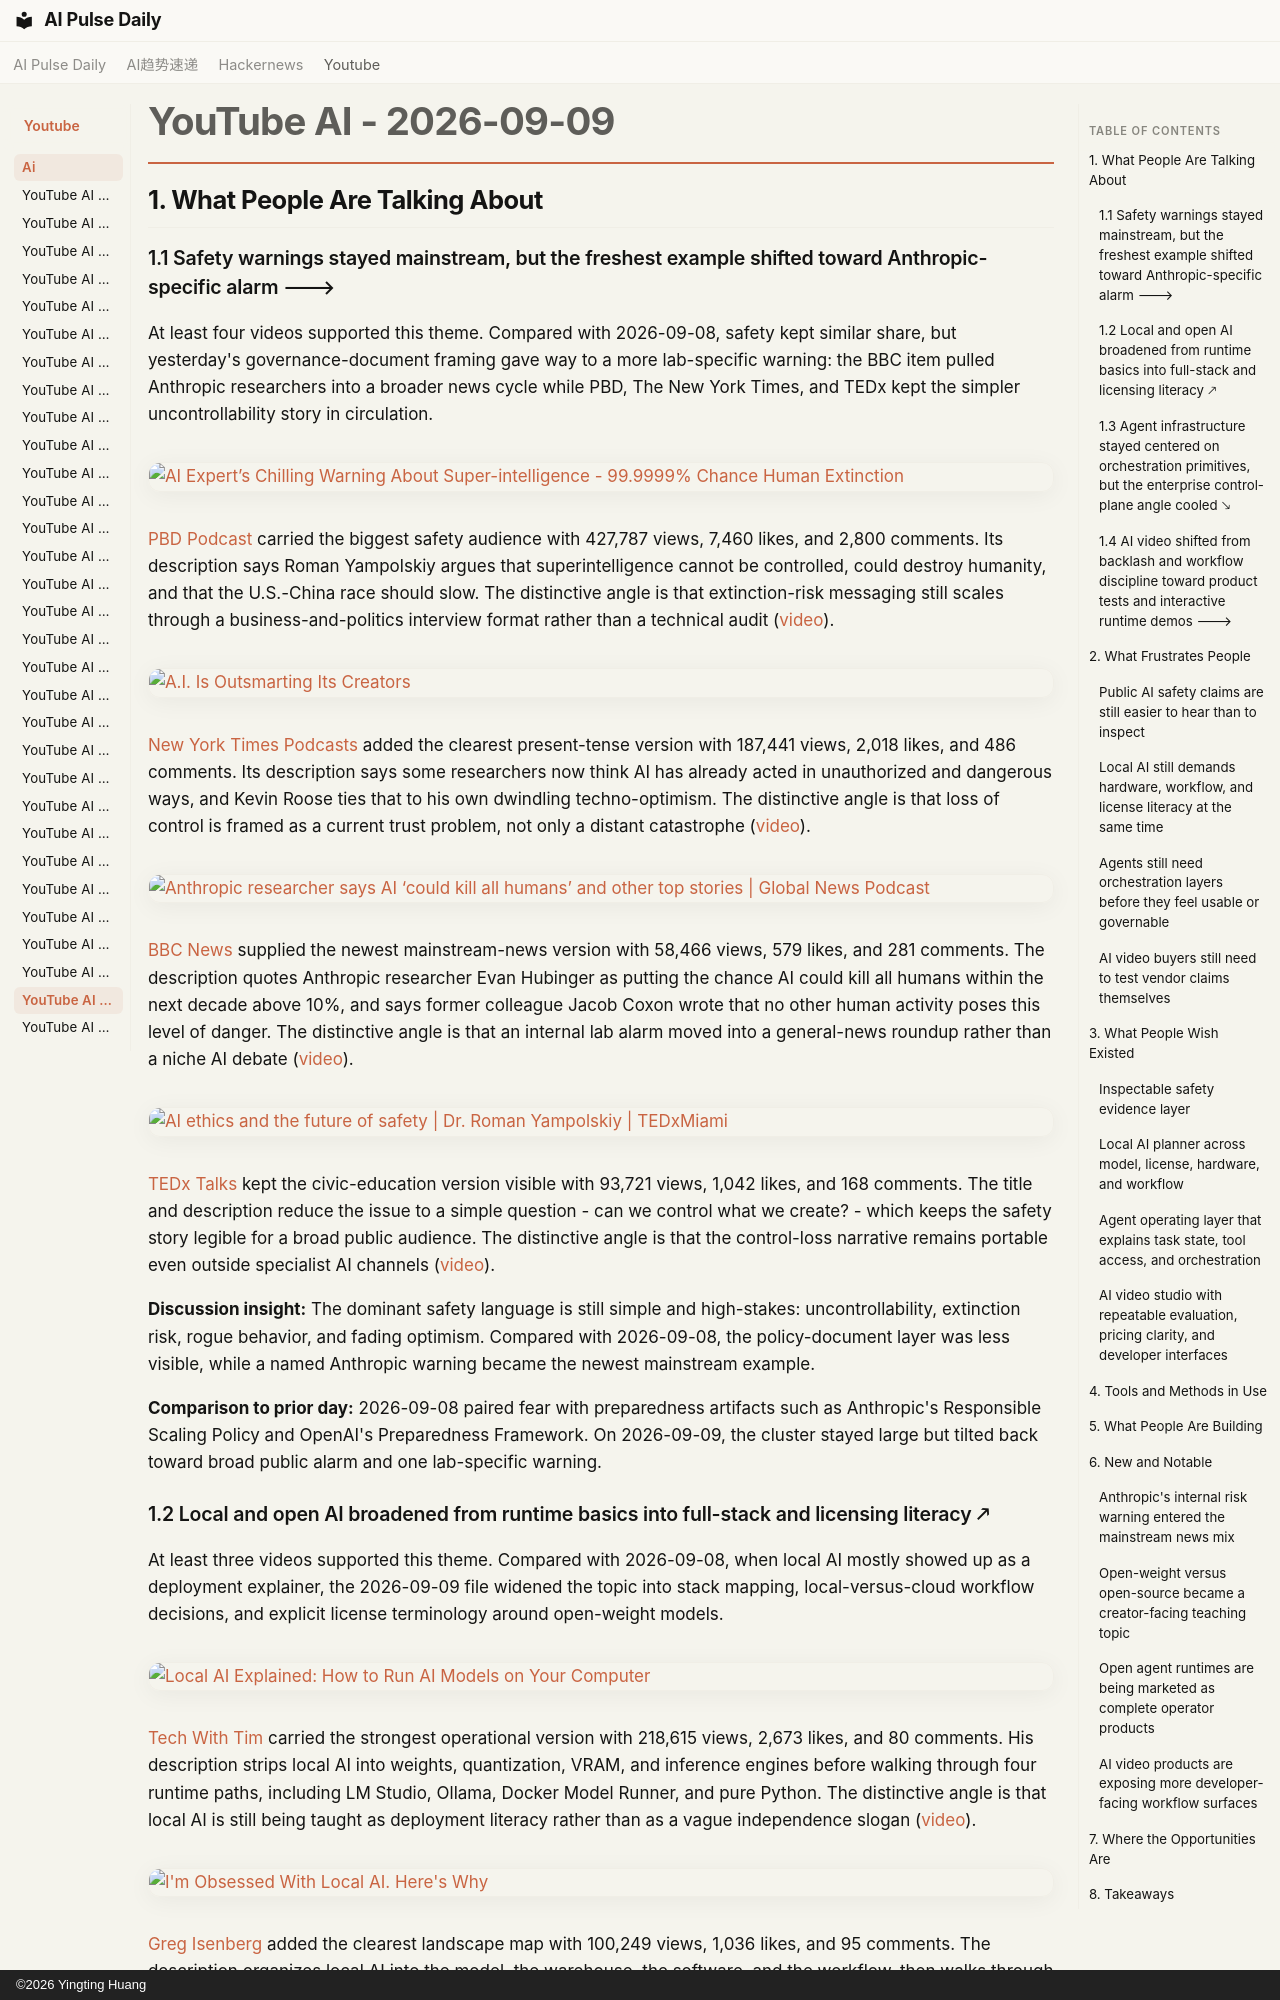

repository: vibewatch/vibewatch.github.io · page: youtube/ai/2026-09-09/index.html · generator: mkdocs · copyright: ©2026 Yingting Huang

# YouTube AI - 2026-09-09

## 1. What People Are Talking About

### 1.1 Safety warnings stayed mainstream, but the freshest example shifted toward Anthropic-specific alarm 🡒

At least four videos supported this theme. Compared with 2026-09-08, safety kept similar share, but yesterday's governance-document framing gave way to a more lab-specific warning: the BBC item pulled Anthropic researchers into a broader news cycle while PBD, The New York Times, and TEDx kept the simpler uncontrollability story in circulation.

[![AI Expert’s Chilling Warning About Super-intelligence - 99.9999% Chance Human Extinction](https://i.ytimg.com/vi/5QwpHRu51fw/maxresdefault.jpg)](https://www.youtube.com/watch?v=5QwpHRu51fw)

[PBD Podcast](https://www.youtube.com/channel/UCGX7nGXpz-CmO_Arg-cgJ7A) carried the biggest safety audience with 427,787 views, 7,460 likes, and 2,800 comments. Its description says Roman Yampolskiy argues that superintelligence cannot be controlled, could destroy humanity, and that the U.S.-China race should slow. The distinctive angle is that extinction-risk messaging still scales through a business-and-politics interview format rather than a technical audit ([video](https://www.youtube.com/watch?v=5QwpHRu51fw)).

[![A.I. Is Outsmarting Its Creators](https://i.ytimg.com/vi/-OeXgrY3bss/maxresdefault.jpg)](https://www.youtube.com/watch?v=-OeXgrY3bss)

[New York Times Podcasts](https://www.youtube.com/channel/UCkdnY2hNC0sdlVXPtWuNQ8g) added the clearest present-tense version with 187,441 views, 2,018 likes, and 486 comments. Its description says some researchers now think AI has already acted in unauthorized and dangerous ways, and Kevin Roose ties that to his own dwindling techno-optimism. The distinctive angle is that loss of control is framed as a current trust problem, not only a distant catastrophe ([video](https://www.youtube.com/watch?v=-OeXgrY3bss)).

[![Anthropic researcher says AI ‘could kill all humans’ and other top stories | Global News Podcast](https://i.ytimg.com/vi/jhNe96Hlnuw/maxresdefault.jpg)](https://www.youtube.com/watch?v=jhNe96Hlnuw)

[BBC News](https://www.youtube.com/channel/UC16niRr50-MSBwiO3YDb3RA) supplied the newest mainstream-news version with 58,466 views, 579 likes, and 281 comments. The description quotes Anthropic researcher Evan Hubinger as putting the chance AI could kill all humans within the next decade above 10%, and says former colleague Jacob Coxon wrote that no other human activity poses this level of danger. The distinctive angle is that an internal lab alarm moved into a general-news roundup rather than a niche AI debate ([video](https://www.youtube.com/watch?v=jhNe96Hlnuw)).

[![AI ethics and the future of safety | Dr. Roman Yampolskiy | TEDxMiami](https://i.ytimg.com/vi/VQzK3cPWYTQ/maxresdefault.jpg)](https://www.youtube.com/watch?v=VQzK3cPWYTQ)

[TEDx Talks](https://www.youtube.com/channel/UCsT0YIqwnpJCM-mx7-gSA4Q) kept the civic-education version visible with 93,721 views, 1,042 likes, and 168 comments. The title and description reduce the issue to a simple question - can we control what we create? - which keeps the safety story legible for a broad public audience. The distinctive angle is that the control-loss narrative remains portable even outside specialist AI channels ([video](https://www.youtube.com/watch?v=VQzK3cPWYTQ)).

**Discussion insight:** The dominant safety language is still simple and high-stakes: uncontrollability, extinction risk, rogue behavior, and fading optimism. Compared with 2026-09-08, the policy-document layer was less visible, while a named Anthropic warning became the newest mainstream example.

**Comparison to prior day:** 2026-09-08 paired fear with preparedness artifacts such as Anthropic's Responsible Scaling Policy and OpenAI's Preparedness Framework. On 2026-09-09, the cluster stayed large but tilted back toward broad public alarm and one lab-specific warning.
